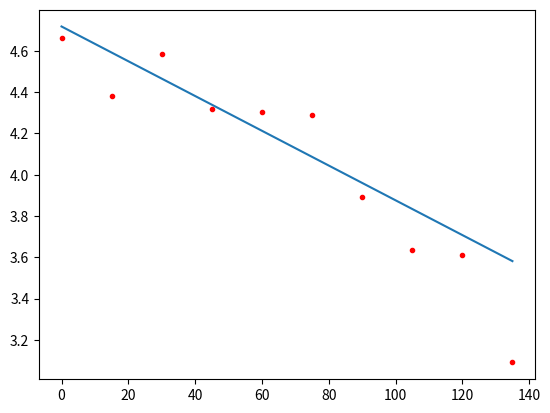

This figure's Python source:
# -*- coding: utf-8 -*-
"""
Created on Thu Dec 16 00:21:56 2021

[redacted]
"""

import numpy as np
import matplotlib.pyplot as plt

def lsqf(x,y):
    
    #function calculates least square fitting parameters
    

    var_i = [ ]         #variance values
    m = y.mean()        #data set mean
    n = len(y)          #number of data
    
    for i in y:
                
        var_i.append((i-m)**2/n)  #calculates varriance
        
    var_i = np.array(var_i)
    
    a_n = np.sum(y/var_i)*np.sum(x**2/var_i) - np.sum(x*y/var_i)*np.sum(x/var_i)
    a_d = np.sum(1/var_i)*np.sum(x**2/var_i) - np.sum(x/var_i)**2
    alpha = a_n/a_d
    
    b_n = np.sum(1/var_i)*np.sum(x*y/var_i) - np.sum(x/var_i)*np.sum(y/var_i)
    b_d = np.sum(1/var_i)*np.sum(x**2/var_i) - np.sum(x/var_i)**2
    beta = b_n/b_d
    
    return [alpha, beta, var_i]

def T(x,y):
    beta = lsqf(x,y)[1]
    return -1/beta

def uncrt(x,y):
    
    beta = lsqf(x,y)[1]
    var = lsqf(x,y)[2]
    
    var_beta = np.sum(1/var) /  (np.sum(1/var)*np.sum(x**2/var) - np.sum(x/var)**2) 
    var_T = np.sqrt(var_beta)*(1/beta**2)
    
    return var_T


#data
N = [106, 80, 98, 75, 74, 73, 49, 38, 37, 22]
t = [0, 15, 30, 45, 60, 75, 90, 105, 120, 135]
n = len(N)

t=np.array(t)
N = np.array(N)
lnN = np.log(N)


plt.plot(t,lnN,"r.")

alpha = lsqf(t,lnN)[0]              #intercept using the least square
beta = lsqf(t,lnN)[1]               #slope using the least square 

fit = alpha+beta*t                  #least square fit
plt.plot(t,fit)                     
T = T(t,lnN)                        
print(T)
print(uncrt(t,lnN))

A = np.exp(alpha) 
decay_dist = A * np.exp(-t/T)

